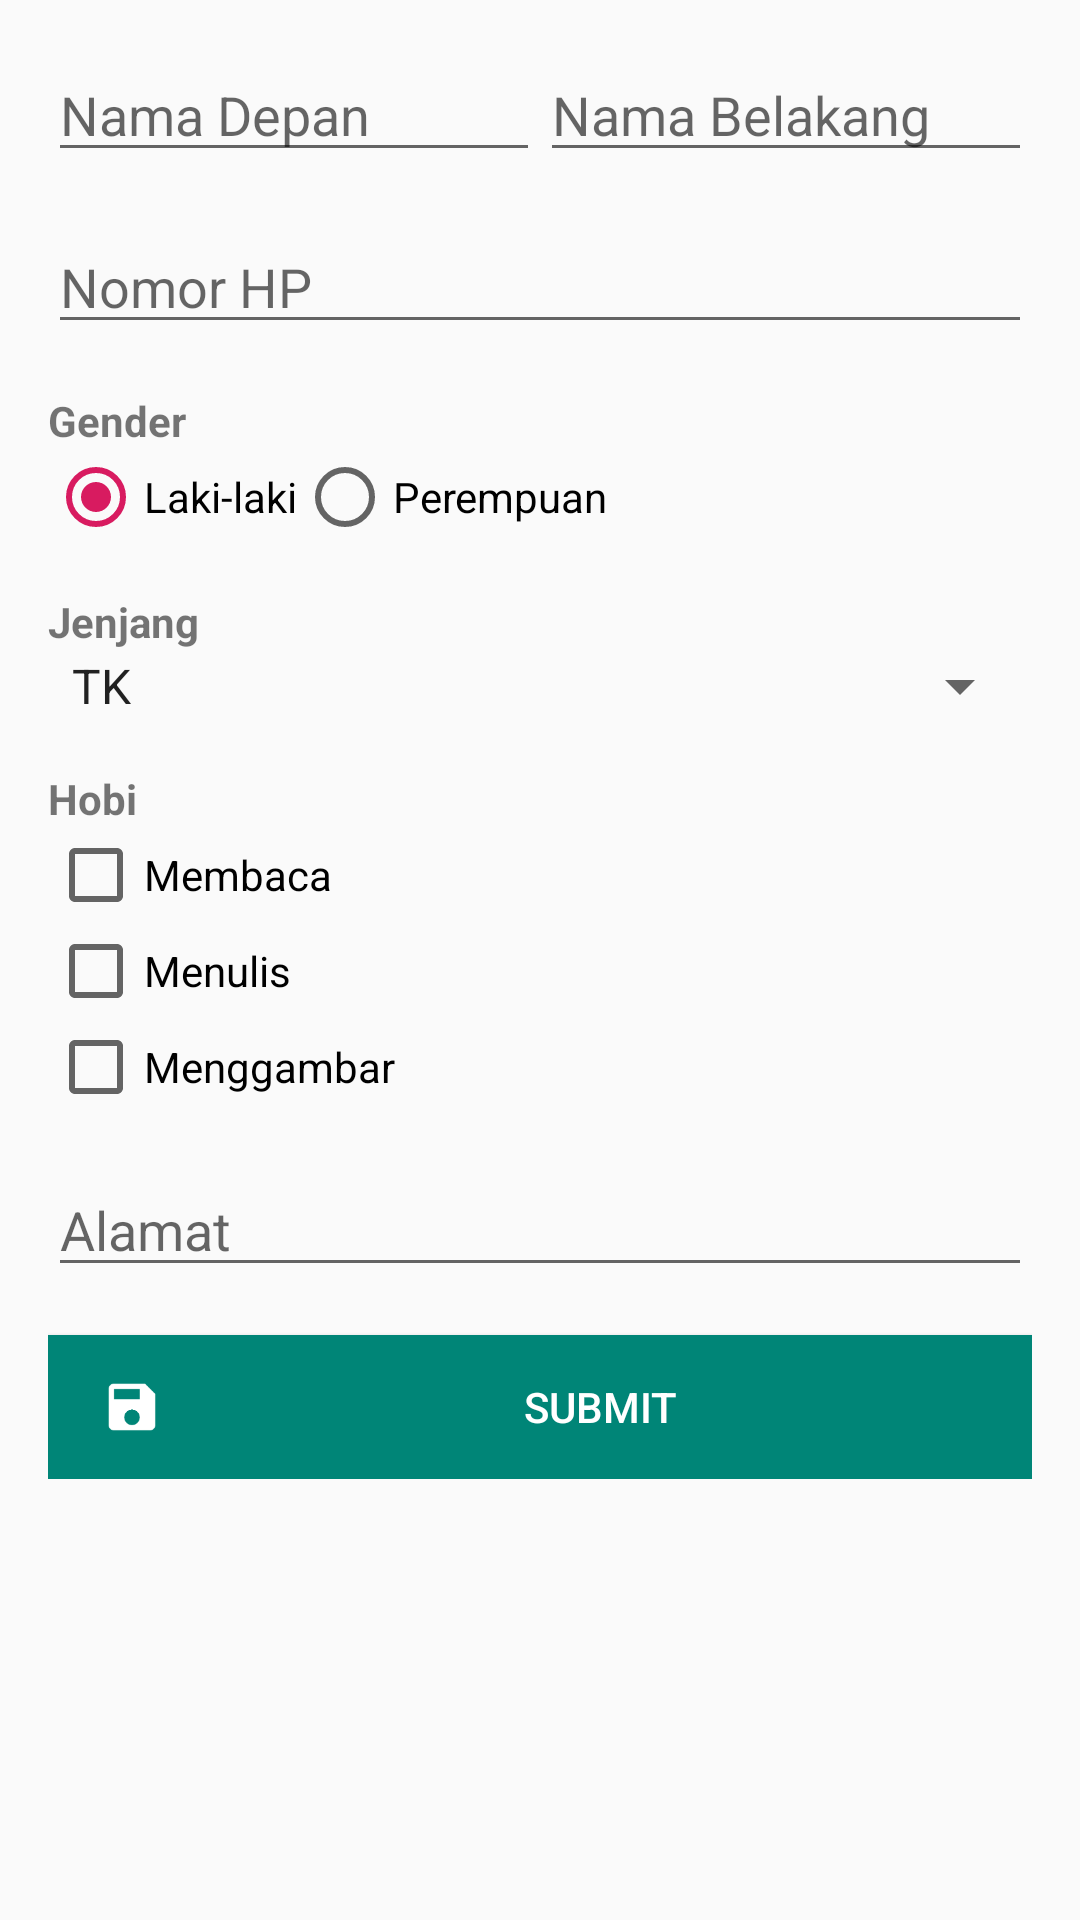

The Android layout XML behind this screen, and the referenced resources:
<!-- AndroidManifest.xml: application theme AppTheme -->
<!-- res/layout/activity_form.xml -->
<?xml version="1.0" encoding="utf-8"?>
<ScrollView xmlns:android="http://schemas.android.com/apk/res/android"
    xmlns:app="http://schemas.android.com/apk/res-auto"
    xmlns:tools="http://schemas.android.com/tools"
    android:layout_width="match_parent"
    android:layout_height="match_parent"
    android:orientation="vertical"
    tools:context=".FormActivity">
    <LinearLayout
        android:padding="16dp"
        android:orientation="vertical"
        android:layout_width="match_parent"
        android:layout_height="match_parent">
        <LinearLayout
            android:orientation="horizontal"
            android:layout_width="match_parent"
            android:layout_height="wrap_content">
            <EditText
                android:id="@+id/edittext_nama_depan"
                android:inputType="textCapWords"
                android:hint="Nama Depan"
                android:layout_weight="1"
                android:layout_width="match_parent"
                android:layout_height="wrap_content" />
            <EditText
                android:id="@+id/edittext_nama_belakang"
                android:inputType="textCapWords"
                android:hint="Nama Belakang"
                android:layout_weight="1"
                 android:layout_width="match_parent"
                android:layout_height="wrap_content" />
        </LinearLayout>
        <EditText
            android:layout_marginTop="16dp"
            android:id="@+id/edittext_nomor_hp"
            android:hint="Nomor HP"
            android:inputType="phone"
            android:layout_width="match_parent"
            android:layout_height="wrap_content" />
        <TextView
            android:layout_marginTop="16dp"
            android:text="Gender"
            android:textStyle="bold"
            android:layout_width="wrap_content"
            android:layout_height="wrap_content" />
        <RadioGroup
            android:id="@+id/radiogroup_gender"
            android:orientation="horizontal"
            android:layout_width="match_parent"
            android:layout_height="wrap_content">
            <RadioButton
                android:checked="true"
                android:id="@+id/radiobutton_laki"
                android:text="Laki-laki"
                android:layout_width="wrap_content"
                android:layout_height="wrap_content" />
            <RadioButton
                android:id="@+id/radiobutton_perempuan"
                android:text="Perempuan"
                android:layout_width="wrap_content"
                android:layout_height="wrap_content" />
        </RadioGroup>
        <TextView
            android:layout_marginTop="16dp"
            android:text="Jenjang"
            android:textStyle="bold"
            android:layout_width="wrap_content"
            android:layout_height="wrap_content" />
        <Spinner
            android:id="@+id/spinner_jenjang"
            android:entries="@array/spinner_entry"
            android:layout_width="match_parent"
            android:layout_height="wrap_content"/>
        <TextView
            android:layout_marginTop="16dp"
            android:text="Hobi"
            android:textStyle="bold"
            android:layout_width="wrap_content"
            android:layout_height="wrap_content" />
        <CheckBox
            android:id="@+id/checkbox_membaca"
            android:text="Membaca"
            android:layout_width="wrap_content"
            android:layout_height="wrap_content" />
        <CheckBox
            android:id="@+id/checkbox_menulis"
            android:text="Menulis"
            android:layout_width="wrap_content"
            android:layout_height="wrap_content" />
        <CheckBox
            android:id="@+id/checkbox_menggambar"
            android:text="Menggambar"
            android:layout_width="wrap_content"
            android:layout_height="wrap_content" />
        <EditText
            android:layout_marginTop="16dp"
            android:id="@+id/edittext_alamat"
            android:hint="Alamat"
            android:inputType="textMultiLine"
            android:layout_width="match_parent"
            android:layout_height="wrap_content" />
        <Button
            android:drawableLeft="@drawable/ic_save"
            android:paddingLeft="16dp"
            android:background="@color/colorPrimary"
            android:textColor="@android:color/white"
            android:layout_marginTop="16dp"
            android:id="@+id/button_submit"
            android:text="Submit"
            android:layout_width="match_parent"
            android:layout_height="wrap_content" />
    </LinearLayout>


</ScrollView>
<!-- resources referenced by this layout -->
<resources>
  <string-array name="spinner_entry">
          <item>TK</item>
          <item>SD</item>
          <item>SMP</item>
          <item>SMA</item>
      </string-array>
  <color name="colorPrimary">#008577</color>
  <!-- drawable ic_save: png bitmap (drawable-hdpi, 321 bytes) -->
  <style name="AppTheme" parent="Base.Theme.AppCompat.Light.DarkActionBar">
          
          <item name="colorPrimary">@color/colorPrimary</item>
          <item name="colorPrimaryDark">@color/colorPrimaryDark</item>
          <item name="colorAccent">@color/colorAccent</item>
      </style>
  <color name="colorPrimaryDark">#00574B</color>
  <color name="colorAccent">#D81B60</color>
</resources>
